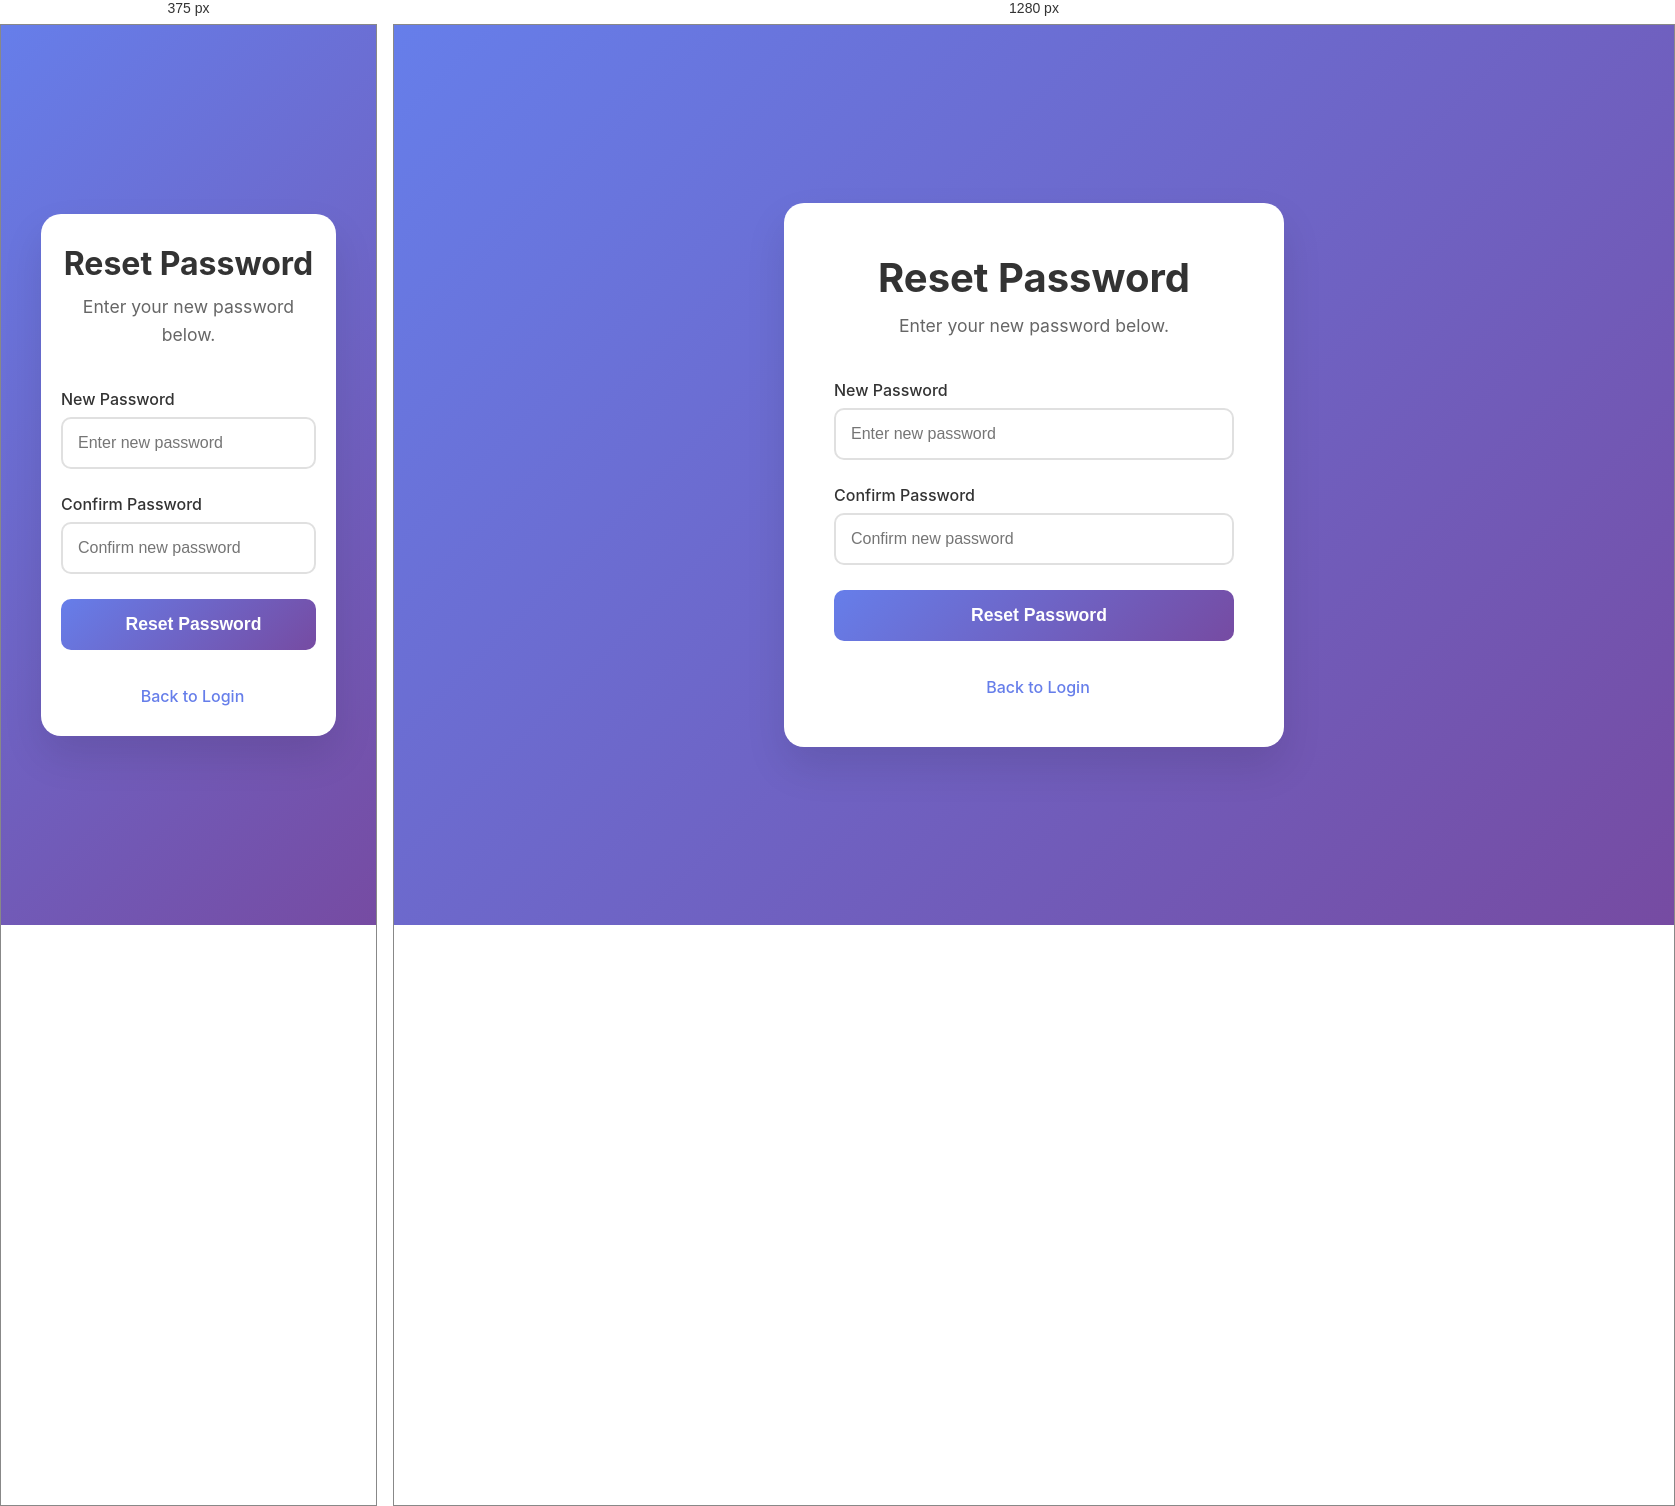
Rendered at 375 px and 1280 px, left to right.

<!-- file: reset-password.html -->
<!DOCTYPE html>
<html lang="en">
<head>
    <meta charset="UTF-8">
    <meta name="viewport" content="width=device-width, initial-scale=1.0">
    <title>Reset Password - Invoice Generator</title>
    <link rel="stylesheet" href="https://cdnjs.cloudflare.com/ajax/libs/font-awesome/6.0.0/css/all.min.css">
    <link href="https://fonts.googleapis.com/css2?family=Inter:wght@300;400;500;600;700;800&display=swap" rel="stylesheet">
    <style>
        * {
            margin: 0;
            padding: 0;
            box-sizing: border-box;
        }

        body {
            font-family: 'Inter', sans-serif;
            background: linear-gradient(135deg, #667eea 0%, #764ba2 100%);
            min-height: 100vh;
            display: flex;
            align-items: center;
            justify-content: center;
            padding: 20px;
        }

        .reset-container {
            background: white;
            border-radius: 20px;
            box-shadow: 0 20px 40px rgba(0,0,0,0.1);
            padding: 50px;
            max-width: 500px;
            width: 100%;
        }

        .reset-header {
            text-align: center;
            margin-bottom: 40px;
        }

        .reset-header i {
            font-size: 4rem;
            color: #667eea;
            margin-bottom: 20px;
        }

        .reset-header h1 {
            color: #333;
            font-size: 2.5rem;
            margin-bottom: 10px;
            font-weight: 700;
        }

        .reset-header p {
            color: #666;
            font-size: 1.1rem;
            line-height: 1.6;
        }

        .form-group {
            margin-bottom: 25px;
        }

        .form-group label {
            display: block;
            margin-bottom: 8px;
            color: #333;
            font-weight: 500;
            font-size: 1rem;
        }

        .form-group input {
            width: 100%;
            padding: 15px;
            border: 2px solid #e0e0e0;
            border-radius: 10px;
            font-size: 1rem;
            transition: border-color 0.3s ease;
        }

        .form-group input:focus {
            outline: none;
            border-color: #667eea;
        }

        .password-strength {
            margin-top: 8px;
            font-size: 0.85rem;
            display: none;
        }

        .password-strength.weak {
            color: #dc3545;
        }

        .password-strength.medium {
            color: #ffc107;
        }

        .password-strength.strong {
            color: #28a745;
        }

        .reset-btn {
            width: 100%;
            padding: 15px;
            background: linear-gradient(135deg, #667eea 0%, #764ba2 100%);
            color: white;
            border: none;
            border-radius: 10px;
            font-size: 1.1rem;
            font-weight: 600;
            cursor: pointer;
            transition: all 0.3s ease;
            display: flex;
            align-items: center;
            justify-content: center;
            gap: 10px;
        }

        .reset-btn:hover:not(:disabled) {
            transform: translateY(-2px);
            box-shadow: 0 10px 20px rgba(102, 126, 234, 0.3);
        }

        .reset-btn:disabled {
            opacity: 0.6;
            cursor: not-allowed;
        }

        .back-link {
            text-align: center;
            margin-top: 30px;
        }

        .back-link a {
            color: #667eea;
            text-decoration: none;
            font-weight: 500;
            display: inline-flex;
            align-items: center;
            gap: 8px;
            transition: color 0.3s ease;
        }

        .back-link a:hover {
            color: #5a67d8;
            text-decoration: underline;
        }

        .alert {
            padding: 15px;
            border-radius: 10px;
            margin-bottom: 20px;
            font-weight: 500;
            display: none;
        }

        .alert-success {
            background: #d4edda;
            color: #155724;
            border: 1px solid #c3e6cb;
        }

        .alert-danger {
            background: #f8d7da;
            color: #721c24;
            border: 1px solid #f5c6cb;
        }

        .alert-info {
            background: #d1ecf1;
            color: #0c5460;
            border: 1px solid #bee5eb;
        }

        .spinner {
            width: 20px;
            height: 20px;
            border: 2px solid #ffffff;
            border-top: 2px solid transparent;
            border-radius: 50%;
            animation: spin 1s linear infinite;
        }

        @keyframes spin {
            0% { transform: rotate(0deg); }
            100% { transform: rotate(360deg); }
        }

        @media (max-width: 768px) {
            .reset-container {
                padding: 30px 20px;
                margin: 20px;
            }

            .reset-header h1 {
                font-size: 2rem;
            }

            .reset-header i {
                font-size: 3rem;
            }
        }
    </style>
</head>
<body>
    <div class="reset-container">
        <div class="reset-header">
            <i class="fas fa-lock"></i>
            <h1>Reset Password</h1>
            <p>Enter your new password below.</p>
        </div>

        <div id="resetError" class="alert alert-danger"></div>
        <div id="resetSuccess" class="alert alert-success"></div>
        <div id="resetInfo" class="alert alert-info"></div>

        <form id="resetForm">
            <div class="form-group">
                <label for="password">New Password</label>
                <input type="password" id="password" name="password" required placeholder="Enter new password" minlength="6">
                <div id="passwordStrength" class="password-strength"></div>
            </div>

            <div class="form-group">
                <label for="confirmPassword">Confirm Password</label>
                <input type="password" id="confirmPassword" name="confirmPassword" required placeholder="Confirm new password" minlength="6">
            </div>

            <button type="submit" id="resetBtn" class="reset-btn">
                <i class="fas fa-key"></i>
                <span>Reset Password</span>
            </button>
        </form>

        <div class="back-link">
            <a href="login.html">
                <i class="fas fa-arrow-left"></i>
                Back to Login
            </a>
        </div>
    </div>

    <script src="js/auth-service.js"></script>
    <script>
        function showAlert(message, type) {
            // Hide all alerts
            document.getElementById('resetError').style.display = 'none';
            document.getElementById('resetSuccess').style.display = 'none';
            document.getElementById('resetInfo').style.display = 'none';

            // Show the specific alert
            const alertElement = document.getElementById('reset' + type.charAt(0).toUpperCase() + type.slice(1));
            alertElement.textContent = message;
            alertElement.style.display = 'block';

            // Auto hide success/info messages after 5 seconds
            if (type === 'success' || type === 'info') {
                setTimeout(() => {
                    alertElement.style.display = 'none';
                }, 5000);
            }
        }

        function validatePassword(password) {
            const strengthElement = document.getElementById('passwordStrength');
            strengthElement.style.display = 'block';

            if (password.length < 6) {
                strengthElement.textContent = 'Password must be at least 6 characters';
                strengthElement.className = 'password-strength weak';
                return false;
            }

            let strength = 0;
            if (password.length >= 8) strength++;
            if (/[a-z]/.test(password) && /[A-Z]/.test(password)) strength++;
            if (/[0-9]/.test(password)) strength++;
            if (/[^a-zA-Z0-9]/.test(password)) strength++;

            if (strength <= 1) {
                strengthElement.textContent = 'Weak password';
                strengthElement.className = 'password-strength weak';
            } else if (strength === 2) {
                strengthElement.textContent = 'Medium password';
                strengthElement.className = 'password-strength medium';
            } else {
                strengthElement.textContent = 'Strong password';
                strengthElement.className = 'password-strength strong';
            }

            return true;
        }

        // Check URL parameters
        function checkResetToken() {
            const urlParams = new URLSearchParams(window.location.search);
            const token = urlParams.get('token');
            const email = urlParams.get('email');

            if (!token || !email) {
                showAlert('Invalid reset link. Please request a new password reset.', 'error');
                document.getElementById('resetForm').style.display = 'none';
                return false;
            }

            // Check if token is valid (not expired and not used)
            const resetTokens = JSON.parse(localStorage.getItem('passwordResetTokens') || '{}');
            const tokenData = resetTokens[decodeURIComponent(email)];

            if (!tokenData || tokenData.token !== token || tokenData.used) {
                showAlert('Invalid or expired reset link. Please request a new password reset.', 'error');
                document.getElementById('resetForm').style.display = 'none';
                return false;
            }

            // Check if token is expired (24 hours)
            const tokenAge = Date.now() - tokenData.timestamp;
            if (tokenAge > 24 * 60 * 60 * 1000) {
                showAlert('Reset link has expired. Please request a new password reset.', 'error');
                document.getElementById('resetForm').style.display = 'none';
                return false;
            }

            return true;
        }

        // Password strength validation
        document.getElementById('password').addEventListener('input', function() {
            validatePassword(this.value);
        });

        // Form submission
        document.getElementById('resetForm').addEventListener('submit', async function(e) {
            e.preventDefault();
            
            const password = document.getElementById('password').value;
            const confirmPassword = document.getElementById('confirmPassword').value;
            const btn = document.getElementById('resetBtn');
            const btnText = btn.querySelector('span');
            const btnIcon = btn.querySelector('i');

            // Validate passwords
            if (password !== confirmPassword) {
                showAlert('Passwords do not match', 'error');
                return;
            }

            if (!validatePassword(password)) {
                showAlert('Please enter a stronger password', 'error');
                return;
            }

            // Get email from URL
            const urlParams = new URLSearchParams(window.location.search);
            const email = decodeURIComponent(urlParams.get('email'));

            // Show loading state
            btn.disabled = true;
            btnText.textContent = 'Resetting...';
            btnIcon.className = 'spinner';

            try {
                // Update user password
                const result = authService.updatePassword(email, password);

                if (result.success) {
                    // Mark token as used
                    const resetTokens = JSON.parse(localStorage.getItem('passwordResetTokens') || '{}');
                    if (resetTokens[email]) {
                        resetTokens[email].used = true;
                        localStorage.setItem('passwordResetTokens', JSON.stringify(resetTokens));
                    }

                    showAlert('Password has been reset successfully! Redirecting to login...', 'success');
                    
                    // Redirect to login after delay
                    setTimeout(() => {
                        window.location.href = 'login.html?message=Password reset successfully!&type=success';
                    }, 2000);
                } else {
                    showAlert(result.message || 'Failed to reset password. Please try again.', 'error');
                }

            } catch (error) {
                console.error('Password reset error:', error);
                showAlert('An error occurred while resetting your password. Please try again.', 'error');
            } finally {
                // Restore button state
                btn.disabled = false;
                btnText.textContent = 'Reset Password';
                btnIcon.className = 'fas fa-key';
            }
        });

        // Initialize page
        window.addEventListener('load', function() {
            checkResetToken();
        });
    </script>
</body>
</html>